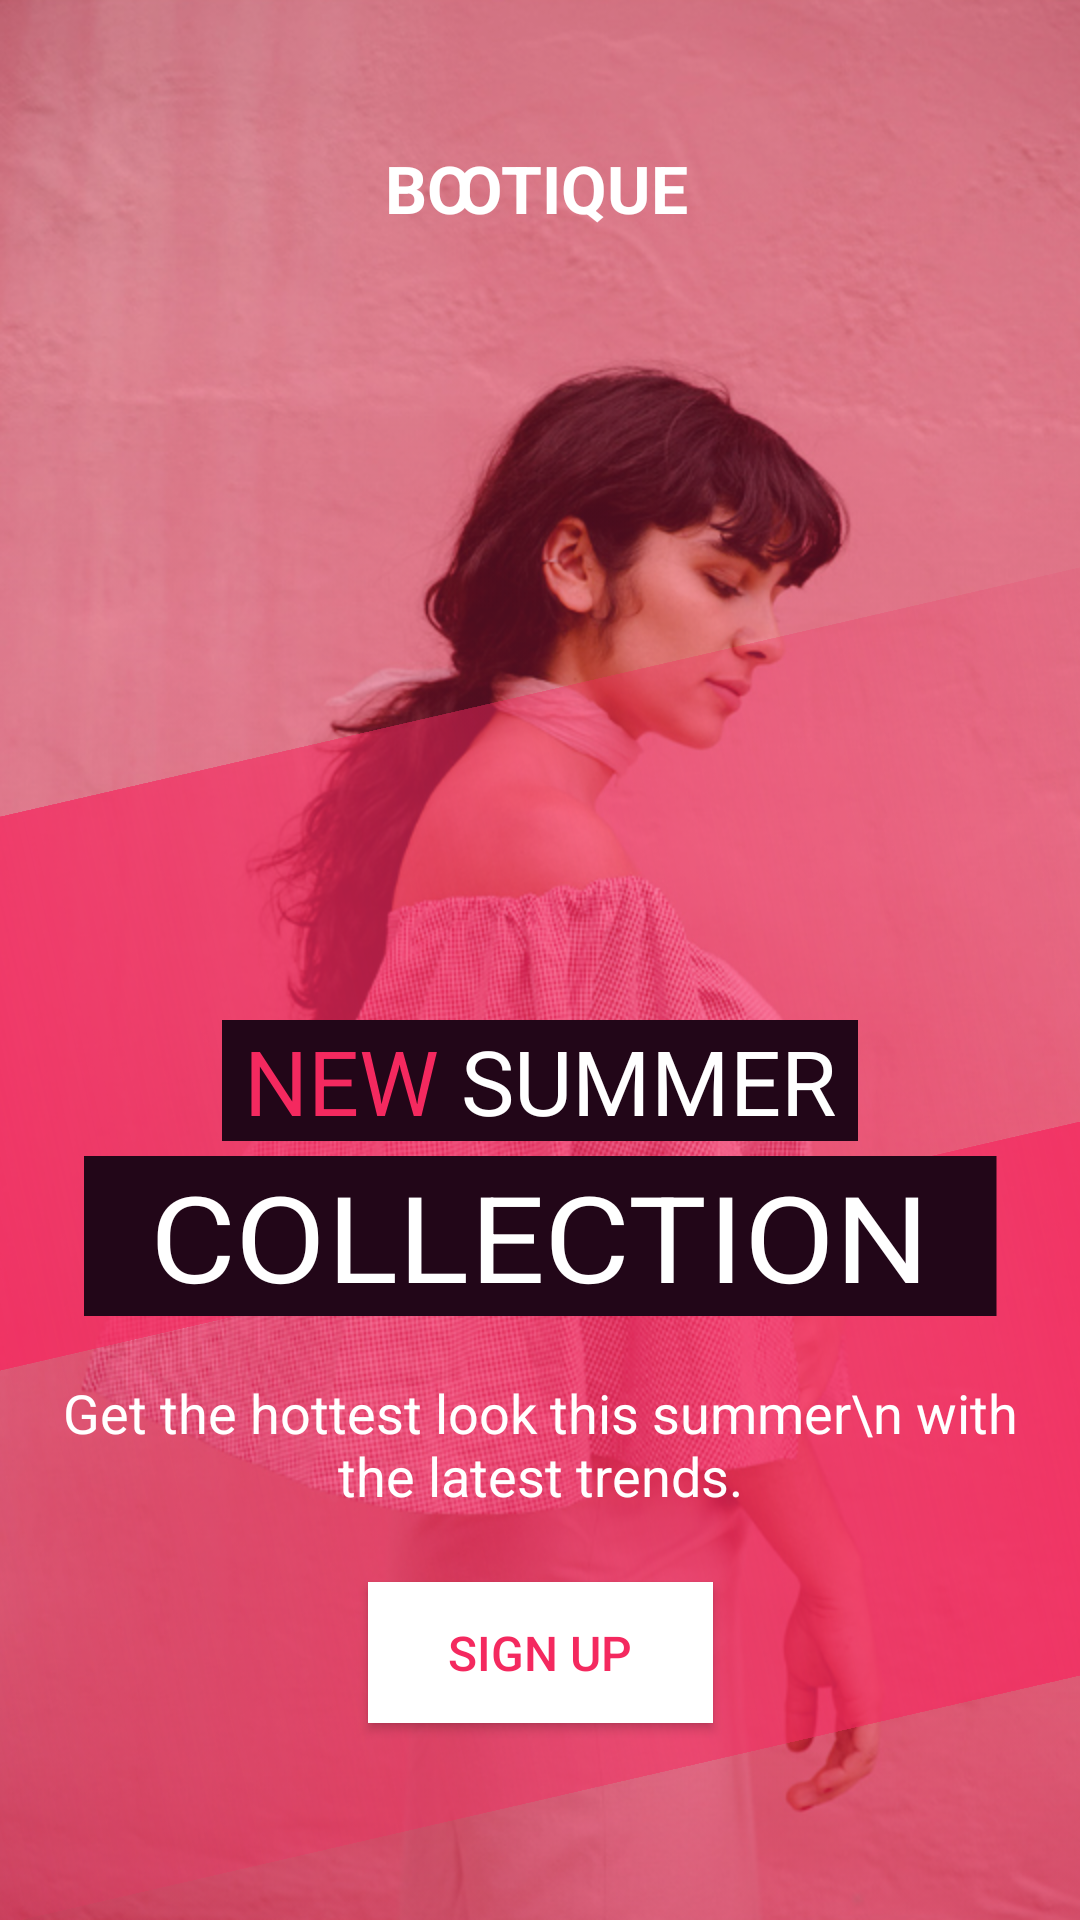

Reconstruct the res/layout file that produces this screen, plus the resources it refers to.
<!-- AndroidManifest.xml: application theme noActionBar -->
<!-- res/layout/login7.xml -->
<?xml version="1.0" encoding="utf-8"?>
<androidx.constraintlayout.widget.ConstraintLayout xmlns:android="http://schemas.android.com/apk/res/android"
    xmlns:app="http://schemas.android.com/apk/res-auto"
    xmlns:tools="http://schemas.android.com/tools"
    android:layout_width="match_parent"
    android:layout_height="match_parent"
    tools:context=".Login7">

    <ImageView
        android:id="@+id/ivBackground"
        android:layout_width="match_parent"
        android:layout_height="match_parent"
        android:background="@drawable/login7_background_2"
        android:elevation="0dp" />

    
    <LinearLayout
        android:id="@+id/llGradients"
        android:layout_width="match_parent"
        android:layout_height="wrap_content"
        android:layout_alignParentBottom="true"
        android:layout_centerHorizontal="true"
        android:layout_marginStart="-100dp"
        android:layout_marginEnd="-100dp"
        android:orientation="vertical"
        android:rotation="-13"
        app:layout_constraintBottom_toBottomOf="parent"
        app:layout_constraintEnd_toEndOf="parent"
        app:layout_constraintStart_toStartOf="parent"
        app:layout_constraintTop_toTopOf="parent"
        app:layout_constraintVertical_bias="0.84000003">

        <ImageView
            android:id="@+id/ivGradientTop"
            android:layout_width="match_parent"
            android:layout_height="180dp"
            android:background="@drawable/login7_right_left_gradient" />

        <ImageView
            android:id="@+id/ivGradientBottom"
            android:layout_width="match_parent"
            android:layout_height="180dp"
            android:background="@drawable/login7_left_right_gradient" />

    </LinearLayout>

    
    <LinearLayout
        android:id="@+id/llTop"
        android:layout_width="match_parent"
        android:layout_height="wrap_content"
        android:layout_alignParentTop="true"
        android:layout_marginStart="24dp"
        android:layout_marginEnd="24dp"
        android:orientation="horizontal"
        app:layout_constraintBottom_toTopOf="@+id/llGradients"
        app:layout_constraintEnd_toEndOf="parent"
        app:layout_constraintHorizontal_bias="0.0"
        app:layout_constraintStart_toStartOf="parent"
        app:layout_constraintTop_toTopOf="@+id/ivBackground"
        app:layout_constraintVertical_bias="0.23000002">

        <ImageView
            android:id="@+id/ivNavigation"
            android:layout_width="26dp"
            android:layout_height="32dp"
            android:layout_gravity="center"
            android:layout_weight="1"
            android:background="@drawable/hamburger_icon" />

        <LinearLayout
            android:layout_width="wrap_content"
            android:layout_height="wrap_content"
            android:layout_gravity="center"
            android:layout_weight="100"
            android:gravity="center"
            android:orientation="horizontal">

            <TextView
                android:layout_width="wrap_content"
                android:layout_height="wrap_content"
                android:layout_marginEnd="-3dp"
                android:text="BO"
                android:textColor="@color/white"
                android:textSize="22sp"
                android:textStyle="bold" />

            <TextView
                android:layout_width="wrap_content"
                android:layout_height="wrap_content"
                android:layout_marginStart="-3dp"
                android:text="OTIQUE"
                android:textColor="@color/white"
                android:textSize="22sp"
                android:textStyle="bold" />

        </LinearLayout>

        <ImageView
            android:id="@+id/ivSearch"
            android:layout_width="28dp"
            android:layout_height="30dp"
            android:layout_gravity="center"
            android:layout_weight="1"
            android:background="@drawable/search" />

    </LinearLayout>

    
    <LinearLayout
        android:id="@+id/llCenter"
        android:layout_width="wrap_content"
        android:layout_height="wrap_content"
        android:layout_centerInParent="true"
        android:gravity="center"
        android:orientation="vertical"
        android:padding="16dp"
        app:layout_constraintBottom_toBottomOf="parent"
        app:layout_constraintEnd_toEndOf="parent"
        app:layout_constraintStart_toStartOf="parent"
        app:layout_constraintTop_toTopOf="parent"
        app:layout_constraintVertical_bias="0.73">

        <LinearLayout
            android:layout_width="wrap_content"
            android:layout_height="wrap_content"
            android:background="@color/login7violet"
            android:gravity="center"
            android:orientation="horizontal">

            <TextView
                android:layout_width="wrap_content"
                android:layout_height="wrap_content"
                android:text=" NEW "
                android:textColor="@color/login7pink"
                android:textSize="30sp" />

            <TextView
                android:layout_width="wrap_content"
                android:layout_height="wrap_content"
                android:text="SUMMER "
                android:textColor="@color/white"
                android:textSize="30sp" />

        </LinearLayout>

        <TextView
            android:layout_width="wrap_content"
            android:layout_height="wrap_content"
            android:layout_marginTop="5dp"
            android:background="@color/login7violet"
            android:scaleX="1.1"
            android:text="  COLLECTION  "
            android:textColor="@color/white"
            android:textSize="40sp" />

        <TextView
            android:layout_width="wrap_content"
            android:layout_height="wrap_content"
            android:layout_marginTop="20dp"
            android:gravity="center"
            android:text="Get the hottest look this summer\n with the latest trends."
            android:textColor="@color/white"
            android:textSize="18sp" />

    </LinearLayout>

    <Button
        android:id="@+id/btnSignup"
        android:layout_width="115dp"
        android:layout_height="47dp"
        android:layout_below="@+id/llCenter"
        android:layout_centerHorizontal="true"
        android:background="@color/white"
        android:text="sign up"
        android:textColor="@color/login7pink"
        android:textSize="16sp"
        app:layout_constraintBottom_toBottomOf="parent"
        app:layout_constraintEnd_toEndOf="parent"
        app:layout_constraintStart_toStartOf="parent"
        app:layout_constraintTop_toBottomOf="@+id/llCenter"
        app:layout_constraintVertical_bias="0.100000024" />


</androidx.constraintlayout.widget.ConstraintLayout>
<!-- resources referenced by this layout -->
<resources>
  <color name="login7pink">#F4295F</color>
  <color name="login7violet">#220618</color>
  <color name="white">#FFFFFF</color>
  <!-- drawable login7_background_2: png bitmap (drawable-hdpi, 830616 bytes) -->
  <!-- drawable login7_left_right_gradient (drawable) -->
  <?xml version="1.0" encoding="utf-8"?>
  <shape xmlns:android="http://schemas.android.com/apk/res/android">
  
      <gradient
          android:startColor="#00FFFFFF"
          android:endColor="@color/login7pink"
          android:angle="0"/>
  
  </shape>
  <!-- drawable login7_right_left_gradient (drawable) -->
  <?xml version="1.0" encoding="utf-8"?>
  <shape xmlns:android="http://schemas.android.com/apk/res/android">
  
      <gradient
          android:startColor="#00FFFFFF"
          android:endColor="@color/login7pink"
          android:angle="180"/>
  
  </shape>
  <style name="noActionBar" parent="Theme.AppCompat.Light.NoActionBar">
          <item name="colorPrimary">@color/colorPrimary</item>
          <item name="colorPrimaryDark">@color/colorPrimaryDark</item>
          <item name="colorAccent">@color/colorAccent</item>
      </style>
  <color name="colorPrimary">#3F51B5</color>
  <color name="colorPrimaryDark">#303F9F</color>
  <color name="colorAccent">#FF4081</color>
</resources>
